6-way image classification set "dataset" from GitHub (zqswjtu/graduation); label vocabulary: electric cooker, handbag, instant noodles, milk, shoe, toothbrush.

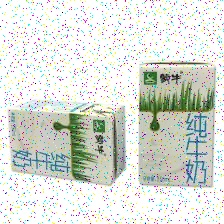
Label: milk

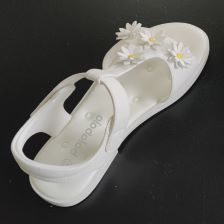
Label: shoe

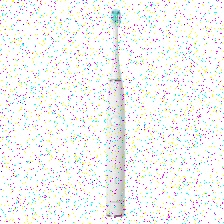
Label: toothbrush

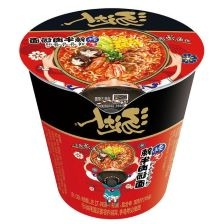
Label: instant noodles

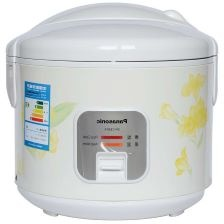
Label: electric cooker

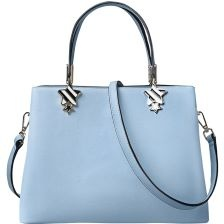
Label: handbag
